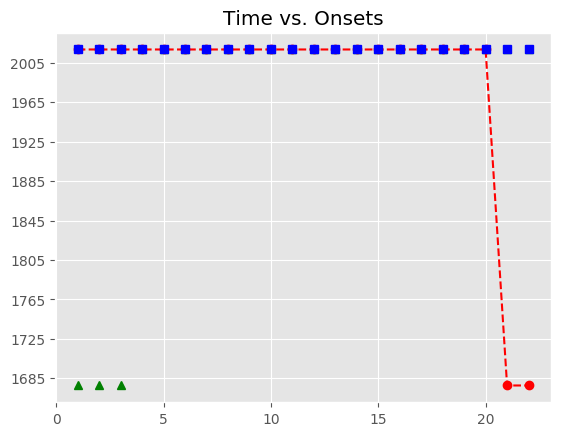

Source data for this figure (header and first rows):
, Asynchrony, Tap Onset, Test, True Onset, User ID, IOI, Max, Min, Sanitized Tap Onset, Sanitized Asynchrony, Sanitized Mean Asynchrony, Sanitized Std Dev Asynchrony, Mean Asynchrony, Std Dev Asynchrony, Missed Taps, Phase Correction Response
1, 1788, 2018-06-14 11:16:44.317651000, A1b3, 2018-06-14 11:16:42.530085000, 552, 0 days 00:00:00.441179000, 2018-06-14 11:16:42.750674500, 2018-06-14 11:16:42.297885500, , , 22.47, 44.53, 1804, 49.17, 3, 
2, 1773, 2018-06-14 11:16:44.744659000, A1b3, 2018-06-14 11:16:42.971264000, 552, 0 days 00:00:00.441179000, 2018-06-14 11:16:43.191853500, 2018-06-14 11:16:42.750674500, , , 22.47, 44.53, 1804, 49.17, 3, 
3, 1832, 2018-06-14 11:16:45.244878000, A1b3, 2018-06-14 11:16:43.412443000, 552, 0 days 00:00:00.464399000, 2018-06-14 11:16:43.644642500, 2018-06-14 11:16:43.191853500, , , 22.47, 44.53, 1804, 49.17, 3, 
4, 1764, 2018-06-14 11:16:45.641210000, A1b3, 2018-06-14 11:16:43.876842000, 552, 0 days 00:00:00.441180000, 2018-06-14 11:16:44.097432000, 2018-06-14 11:16:43.644642500, 2018-06-14 11:16:43.876276000, -0.566, 22.47, 44.53, 1804, 49.17, 3, 0.195
5, 1787, 2018-06-14 11:16:46.105034000, A1b3, 2018-06-14 11:16:44.318022000, 552, 0 days 00:00:00.441179000, 2018-06-14 11:16:44.538611500, 2018-06-14 11:16:44.097432000, 2018-06-14 11:16:44.317651000, -0.371, 22.47, 44.53, 1804, 49.17, 3, -14.17
6, 1805, 2018-06-14 11:16:46.564596000, A1b3, 2018-06-14 11:16:44.759201000, 552, 0 days 00:00:00.441179000, 2018-06-14 11:16:44.979790500, 2018-06-14 11:16:44.538611500, 2018-06-14 11:16:44.744659000, -14.54, 22.47, 44.53, 1804, 49.17, 3, 59.04
7, 1765, 2018-06-14 11:16:46.964902000, A1b3, 2018-06-14 11:16:45.200380000, 552, 0 days 00:00:00.441179000, 2018-06-14 11:16:45.420969500, 2018-06-14 11:16:44.979790500, 2018-06-14 11:16:45.244878000, 44.5, 22.47, 44.53, 1804, 49.17, 3, -44.85
8, 1790, 2018-06-14 11:16:47.431134000, A1b3, 2018-06-14 11:16:45.641559000, 552, 0 days 00:00:00.441179000, 2018-06-14 11:16:45.862148500, 2018-06-14 11:16:45.420969500, 2018-06-14 11:16:45.641210000, -0.349, 22.47, 44.53, 1804, 49.17, 3, 22.64
9, 1794, 2018-06-14 11:16:47.876381000, A1b3, 2018-06-14 11:16:46.082738000, 552, 0 days 00:00:00.441179000, 2018-06-14 11:16:46.303327500, 2018-06-14 11:16:45.862148500, 2018-06-14 11:16:46.105034000, 22.3, 22.47, 44.53, 1804, 49.17, 3, 18.38
10, 1823, 2018-06-14 11:16:48.346725000, A1b3, 2018-06-14 11:16:46.523917000, 552, 0 days 00:00:00.441179000, 2018-06-14 11:16:46.744506500, 2018-06-14 11:16:46.303327500, 2018-06-14 11:16:46.564596000, 40.68, 22.47, 44.53, 1804, 49.17, 3, -40.87
11, 1803, 2018-06-14 11:16:48.768452000, A1b3, 2018-06-14 11:16:46.965096000, 552, 0 days 00:00:00.464400000, 2018-06-14 11:16:47.197296000, 2018-06-14 11:16:46.744506500, 2018-06-14 11:16:46.964902000, -0.194, 22.47, 44.53, 1804, 49.17, 3, 1.832
12, 1777, 2018-06-14 11:16:49.206270000, A1b3, 2018-06-14 11:16:47.429496000, 552, 0 days 00:00:00.441179000, 2018-06-14 11:16:47.650085500, 2018-06-14 11:16:47.197296000, 2018-06-14 11:16:47.431134000, 1.638, 22.47, 44.53, 1804, 49.17, 3, 4.068
13, 1780, 2018-06-14 11:16:49.650438000, A1b3, 2018-06-14 11:16:47.870675000, 552, 0 days 00:00:00.441179000, 2018-06-14 11:16:48.091264500, 2018-06-14 11:16:47.650085500, 2018-06-14 11:16:47.876381000, 5.706, 22.47, 44.53, 1804, 49.17, 3, 29.17
14, 1813, 2018-06-14 11:16:50.125198000, A1b3, 2018-06-14 11:16:48.311854000, 552, 0 days 00:00:00.441179000, 2018-06-14 11:16:48.532443500, 2018-06-14 11:16:48.091264500, 2018-06-14 11:16:48.346725000, 34.87, 22.47, 44.53, 1804, 49.17, 3, -19.45
15, 1790, 2018-06-14 11:16:50.543288000, A1b3, 2018-06-14 11:16:48.753033000, 552, 0 days 00:00:00.441179000, 2018-06-14 11:16:48.973622500, 2018-06-14 11:16:48.532443500, 2018-06-14 11:16:48.768452000, 15.42, 22.47, 44.53, 1804, 49.17, 3, -3.361
16, 1978, 2018-06-14 11:16:51.172309000, A1b3, 2018-06-14 11:16:49.194212000, 552, 0 days 00:00:00.441179000, 2018-06-14 11:16:49.414801500, 2018-06-14 11:16:48.973622500, 2018-06-14 11:16:49.206270000, 12.06, 22.47, 44.53, 1804, 49.17, 3, 2.989
17, 1777, 2018-06-14 11:16:51.412344000, A1b3, 2018-06-14 11:16:49.635391000, 552, 0 days 00:00:00.441179000, 2018-06-14 11:16:49.855980500, 2018-06-14 11:16:49.414801500, 2018-06-14 11:16:49.650438000, 15.05, 22.47, 44.53, 1804, 49.17, 3, 33.58
18, 1809, 2018-06-14 11:16:51.885078000, A1b3, 2018-06-14 11:16:50.076570000, 552, 0 days 00:00:00.464399000, 2018-06-14 11:16:50.308769500, 2018-06-14 11:16:49.855980500, 2018-06-14 11:16:50.125198000, 48.63, 22.47, 44.53, 1804, 49.17, 3, -46.31
19, 1752, 2018-06-14 11:16:52.293113000, A1b3, 2018-06-14 11:16:50.540969000, 552, 0 days 00:00:00.441180000, 2018-06-14 11:16:50.761559000, 2018-06-14 11:16:50.308769500, 2018-06-14 11:16:50.543288000, 2.319, 22.47, 44.53, 1804, 49.17, 3, 187.8
20, 1871, 2018-06-14 11:16:52.853109000, A1b3, 2018-06-14 11:16:50.982149000, 552, 0 days 00:00:00.441179000, 2018-06-14 11:16:51.202738500, 2018-06-14 11:16:50.761559000, 2018-06-14 11:16:51.172309000, 190.2, 22.47, 44.53, 1804, 49.17, 3, -201.1
21, , , A1b3, 2018-06-14 11:16:51.423328000, 552, 0 days 00:00:00.441179000, 2018-06-14 11:16:51.643917500, 2018-06-14 11:16:51.202738500, 2018-06-14 11:16:51.412344000, -10.98, 22.47, 44.53, 1804, 49.17, 3, 31.55
22, , , A1b3, 2018-06-14 11:16:51.864507000, 552, 0 days 00:00:00.441179000, 2018-06-14 11:16:52.085096500, 2018-06-14 11:16:51.643917500, 2018-06-14 11:16:51.885078000, 20.57, 22.47, 44.53, 1804, 49.17, 3, 
